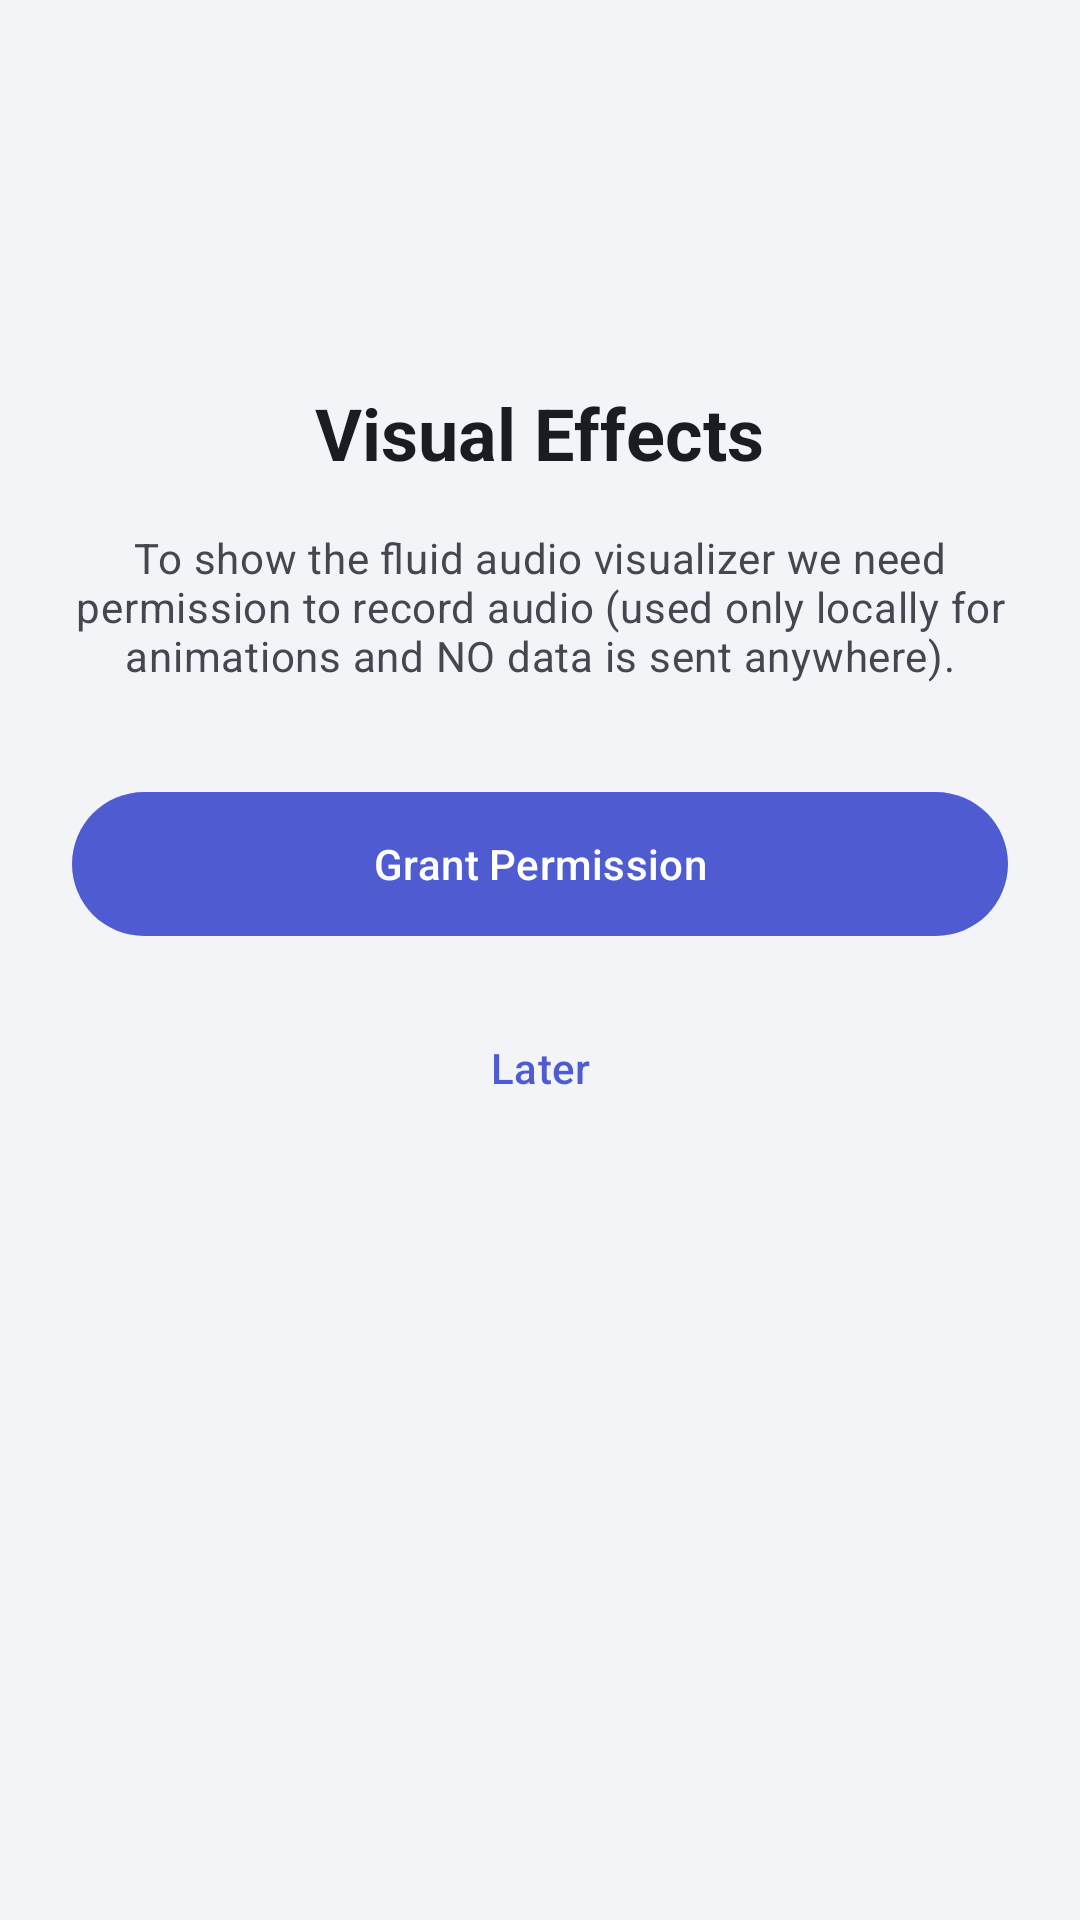

Layout XML and referenced resources for this Android screen:
<!-- AndroidManifest.xml: application theme Theme.RadioDeDios -->
<!-- res/layout/view_onboarding_audio_record.xml -->
<?xml version="1.0" encoding="utf-8"?>
<LinearLayout xmlns:android="http://schemas.android.com/apk/res/android"
    xmlns:app="http://schemas.android.com/apk/res-auto"
    android:layout_width="match_parent"
    android:layout_height="wrap_content"
    android:orientation="vertical"
    android:padding="24dp"
    android:gravity="center_horizontal">

    <ImageView
        android:layout_width="80dp"
        android:layout_height="80dp"
        android:src="@drawable/ic_music_placeholder"
        app:tint="?attr/colorPrimary"
        android:layout_marginBottom="24dp" />

    <TextView
        android:layout_width="wrap_content"
        android:layout_height="wrap_content"
        android:text="@string/onboarding_audio_title"
        android:textAppearance="?attr/textAppearanceHeadlineSmall"
        android:textStyle="bold"
        android:textAlignment="center"
        android:textColor="?attr/colorOnSurface"
        android:layout_marginBottom="16dp" />

    <TextView
        android:layout_width="wrap_content"
        android:layout_height="wrap_content"
        android:text="@string/onboarding_audio_desc"
        android:textAppearance="?attr/textAppearanceBodyMedium"
        android:textAlignment="center"
        android:textColor="?attr/colorOnSurfaceVariant"
        android:layout_marginBottom="32dp" />

    <com.google.android.material.button.MaterialButton
        android:id="@+id/btnAllowAudio"
        android:layout_width="match_parent"
        android:layout_height="56dp"
        android:text="@string/onboarding_audio_btn_allow"
        style="@style/Widget.Material3.Button"
        app:cornerRadius="28dp"
        android:layout_marginBottom="12dp"/>

    <com.google.android.material.button.MaterialButton
        android:id="@+id/btnDenyAudio"
        android:layout_width="match_parent"
        android:layout_height="56dp"
        android:text="@string/onboarding_audio_btn_deny"
        style="@style/Widget.Material3.Button.TextButton"
        app:cornerRadius="28dp" />

</LinearLayout>
<!-- resources referenced by this layout -->
<resources>
  <string name="onboarding_audio_btn_allow">Grant Permission</string>
  <string name="onboarding_audio_btn_deny">Later</string>
  <string name="onboarding_audio_desc">To show the fluid audio visualizer we need permission to record audio (used only locally for animations and NO data is sent anywhere).</string>
  <string name="onboarding_audio_title">Visual Effects</string>
  <style name="Theme.RadioDeDios" parent="Theme.Material3.DayNight.NoActionBar">
          
          <item name="colorPrimary">@color/md_theme_light_primary</item>
          <item name="colorOnPrimary">@color/md_theme_light_onPrimary</item>
          <item name="colorPrimaryContainer">@color/md_theme_light_primaryContainer</item>
          <item name="colorOnPrimaryContainer">@color/md_theme_light_onPrimaryContainer</item>
          <item name="android:colorBackground">@color/md_theme_light_background</item>
          <item name="colorOnBackground">@color/md_theme_light_onBackground</item>
          <item name="colorSurface">@color/md_theme_light_surface</item>
          <item name="colorOnSurface">@color/md_theme_light_onSurface</item>
          <item name="colorSurfaceVariant">@color/md_theme_light_surfaceVariant</item>
          <item name="colorOnSurfaceVariant">@color/md_theme_light_onSurfaceVariant</item>
  
          
          <item name="android:windowLightStatusBar">true</item>
          
          
          <item name="colorControlNormal">?attr/colorOnSurface</item>
      </style>
  <color name="md_theme_light_primary">#4F5CD1</color>
  <color name="md_theme_light_onPrimary">#FFFFFF</color>
  <color name="md_theme_light_primaryContainer">#E0E4FF</color>
  <color name="md_theme_light_onPrimaryContainer">#040859</color>
  <color name="md_theme_light_background">#F2F4F8</color>
  <color name="md_theme_light_onBackground">#191C20</color>
  <color name="md_theme_light_surface">#FFFFFF</color>
  <color name="md_theme_light_onSurface">#191C20</color>
  <color name="md_theme_light_surfaceVariant">#E1E2EC</color>
  <color name="md_theme_light_onSurfaceVariant">#44474F</color>
</resources>
